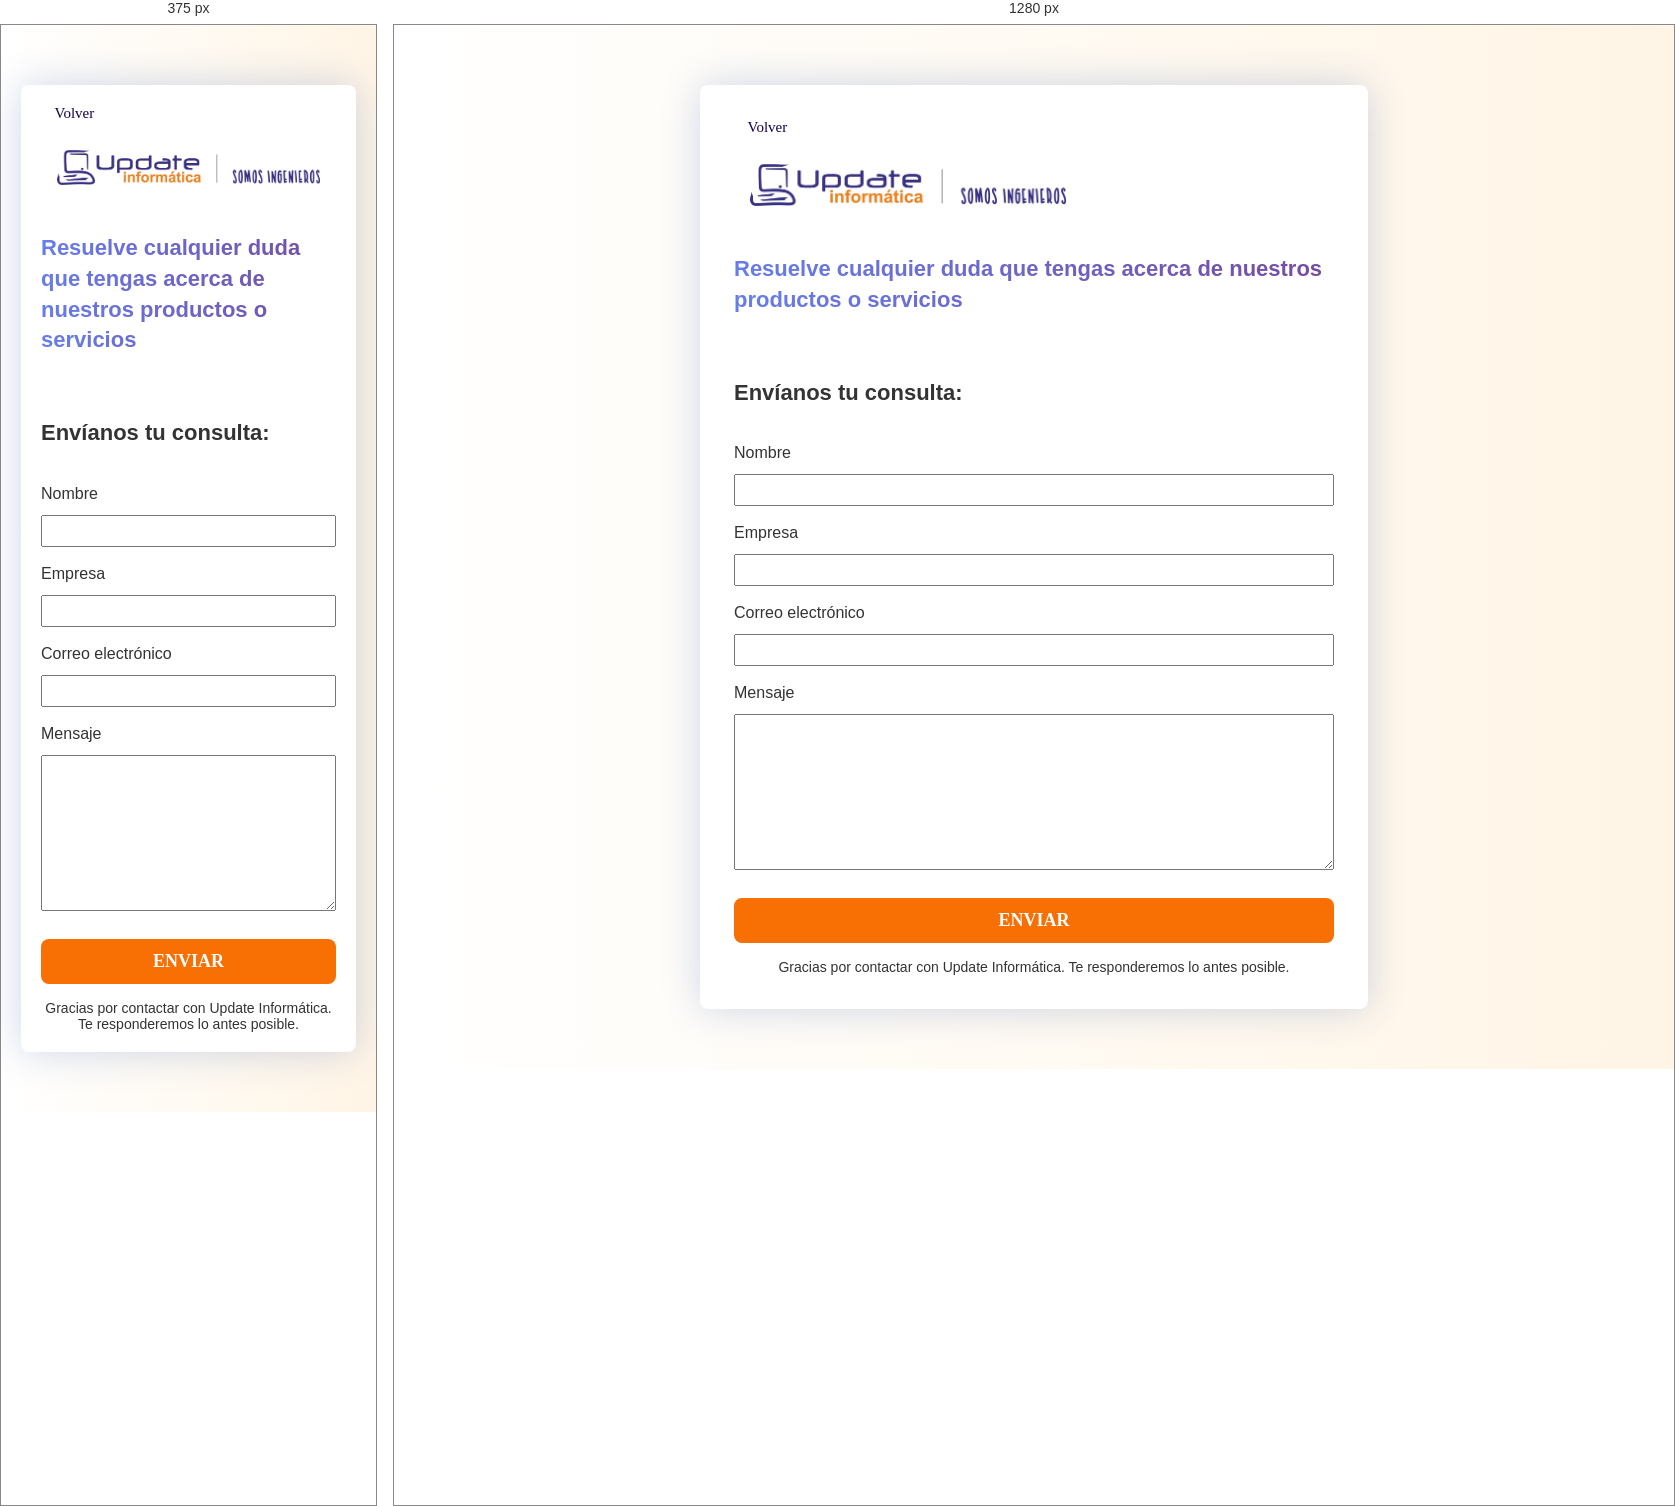
Rendered at 375 px and 1280 px, left to right.

<!-- file: contact.html -->
<!DOCTYPE html>
<html lang="en">
    <head>
        <meta charset="UTF-8">
        <title>Contacta con nosotros | Update Informática</title>

        <meta name="description" content="Contacta con nuestro equipo de expertos Informáticos.">
        <meta name="viewport" content="width=device-width, initial-scale=1.0">

        <link rel="icon" href="./assets/favicon.ico" type="image/x-icon">

        <!-- CSS -->
        <link rel="stylesheet" href="css/style.css">

        <!-- Fonts -->
		<link rel="stylesheet" href="https://fonts.googleapis.com/css?family=Inter">
		<link rel="stylesheet" href="https://fonts.googleapis.com/css?family=Libre+Baskerville">
        
    </head>
    <body>

        <main>
            <form class="auth-form contact-form animate" id="contact-form">
                <!-- svelte-ignore a11y-click-events-have-key-events -->
                <!-- svelte-ignore a11y-missing-attribute -->
                <!-- svelte-ignore a11y-no-static-element-interactions -->
                <a class="return-link" onClick="backToLastPage()">
                    <img class="text-icon vertical-flip" src="assets/icons/right-arrow.png" alt="" srcset="assets/icons/right-arrow.png">
                    Volver
                </a>
                
                
                <a class="logo-container" href="/">
                    <img class="logo-image" src="assets/LogoInformaticaAntequera.jpg" alt="">
                </a>
            
                <h3 class="gradient-text">Resuelve cualquier duda que tengas acerca de nuestros productos o servicios</h3>
                <h3>Envíanos tu consulta:</h3>
                    
                <label for="email">Nombre</label>
                <input type="text" name="email" id="email">
                    
                <label for="empresa">Empresa</label>
                <input type="text" name="empresa" id="empresa">
            
                <label for="email">Correo electrónico</label>
                <input type="email" name="email" id="email">
                    
                <label for="message">Mensaje</label>
                <textarea name="message" cols="30" rows="10"></textarea>
                    
                <button class="default-button auth-button" type="submit"><b>Enviar </b></button>
                <span>Gracias por contactar con Update Informática. Te responderemos lo antes posible.</span>
            </form>

            <script src="./js/contact.js"></script>
        </main>


    </body>
</html>

/* @media block from style.css */
@media screen and (max-width: 850px) {

    .hero-title {
        font-size: 2.5em;
    }

    .service-banner {
        padding: 40px 10px;
    }

    .service-banner-content {
        text-align: left;
        grid-template-columns: 1fr;
        padding: 10px;
    }
    .service-banner-content img {
        grid-row: 2;
        font-size: 18px;
    }

    .auth-form {
        padding: 20px;
    }

    .services {
        grid-template-columns: 1fr;
    }

    .selector button{
        margin: 8px 0;
    }

    .full-width-section {
        padding: 60px 16px;
        gap: 40px;
    }
    .full-width-section .info {
        padding: 16px;
    }
    .full-width-section-content {
        text-align: left;
        grid-template-columns: 1fr;
        padding: 0;
    }

    .services {
        grid-template-columns: 1fr;
    }
    .hero {
        padding: 28px;
    }
    .hero-content {
        text-align: left;
        grid-template-columns: 1fr;
    }
    .hero-description {
        font-size: 18px;
    }

    .hero-image {
        justify-self: right;
    }

    .feature-card {
        margin-bottom: 40px;
    }
    .service-card {
        margin-bottom: 40px;
    }
    .clients {
        width: 100%;
    }
    .client-review {
        max-width: 100%;
        max-height: 260px;
        aspect-ratio: auto;
        padding: 10px;
        display: inline-block;
        text-align: center;
        margin-bottom: 10px;
    }
    .testimonial {
        max-width: 100%;
        padding: 10px;
        text-align: left;
        overflow: hidden;
    }
    .testimonial h3{
        font-size: 18px;
    }
    .testimonial p {
        font-size: 16px;
    }

    .footer {
        grid-template-columns: 1fr;
        padding: 20px 16px 60px 16px;
        max-width: calc(100% - 32px);
    }
    
    .hero-services {
        text-align: left;
        grid-template-columns: 1fr;
        padding: 28px;
    }
    .hero-services-title {
        font-size: 28px;
    }
    .hero-services-description {
        font-size: 18px;
    }

    .hero-services-button {
        justify-self: right;
    }
    .link {
        padding-right: 10px;
        margin: 4px 10px;
        text-decoration: none;
        color: #333;
        position: relative;
        text-align: right;
    }
    
    .link.selected {
        font-weight: bold;
        transform: scale(1.08);
    }


    .link {
        display: block;
        font-size: 18px;
        padding: 20px 10px;
    }
    

    .menu-page-wrapper {
        position: fixed;
        inset: 0 0 0 0;
        height: 100vh;
        width: 100vw;
        overflow: hidden;
    }

	.flex-columns {
		flex-wrap: wrap;
	}

    .button-container {
        display: none;
    }

	h1 {
		font-size: 32px;
	}


	section {
		padding: 10px;
		margin: 40px 0;
		text-align: left;
	}
	.auth-form {
		padding: 20px;
		width: calc(100% - 40px);
	}

	.flex-columns {
		display: block;
		padding: 10px;
	}
	.flex-columns > * {
		max-width: 100%;
	}


	.grid3x1 {
		grid-template-columns: 1fr;

	}

	article {
		width: 94%;
	}


    .two-columns-grid {
        grid-template-columns: 1fr;
    }

    .three-columns-grid {
        grid-template-columns: 1fr;
        place-items: center;
    }

}